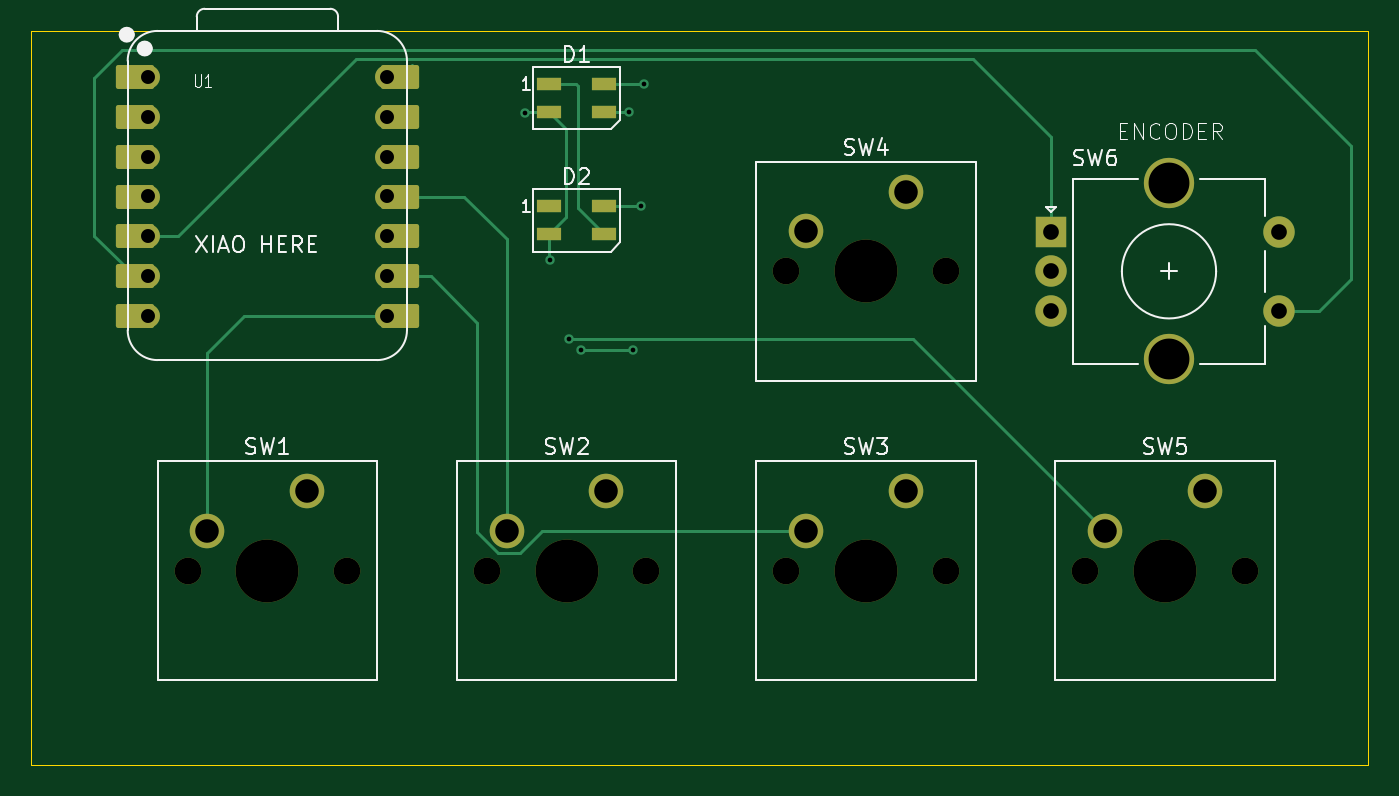
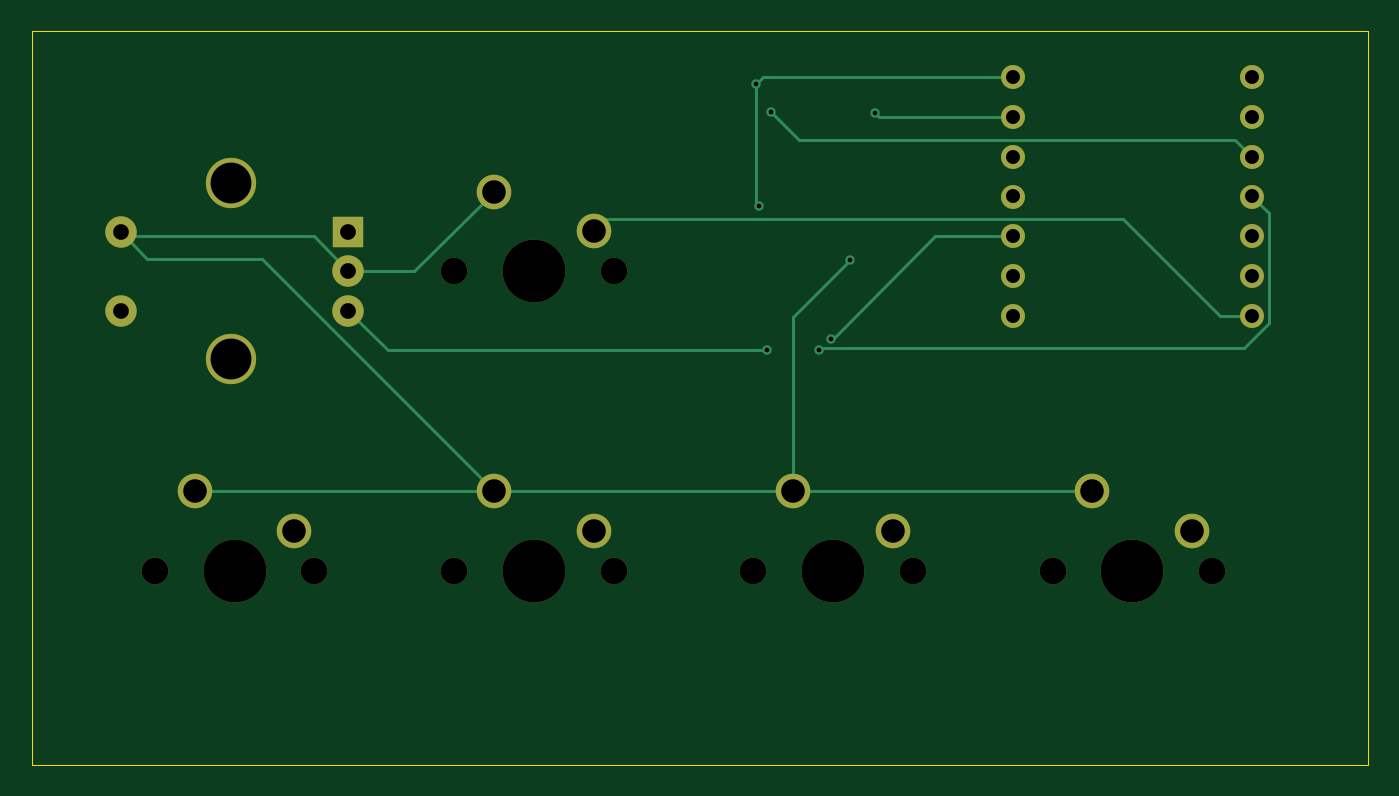
Circuit board: 11 layer files. Board 85.1 x 46.7 mm.
- bottom_copper: Macropad-B_Cu.gbr (5430 bytes)
- bottom_mask: Macropad-B_Mask.gbr (1998 bytes)
- paste: Macropad-B_Paste.gbr (451 bytes)
- bottom_silk: Macropad-B_Silkscreen.gbr (452 bytes)
- outline: Macropad-Edge_Cuts.gbr (606 bytes)
- top_copper: Macropad-F_Cu.gbr (8120 bytes)
- top_mask: Macropad-F_Mask.gbr (3505 bytes)
- paste: Macropad-F_Paste.gbr (718 bytes)
- top_silk: Macropad-F_Silkscreen.gbr (23036 bytes)
- drill: Macropad-NPTH.drl (634 bytes)
- drill: Macropad-PTH.drl (1176 bytes)

=== bottom_copper: Macropad-B_Cu.gbr ===
%TF.GenerationSoftware,KiCad,Pcbnew,9.0.6*%
%TF.CreationDate,2025-12-15T23:37:31+00:00*%
%TF.ProjectId,Macropad,4d616372-6f70-4616-942e-6b696361645f,rev?*%
%TF.SameCoordinates,Original*%
%TF.FileFunction,Copper,L2,Bot*%
%TF.FilePolarity,Positive*%
%FSLAX46Y46*%
G04 Gerber Fmt 4.6, Leading zero omitted, Abs format (unit mm)*
G04 Created by KiCad (PCBNEW 9.0.6) date 2025-12-15 23:37:31*
%MOMM*%
%LPD*%
G01*
G04 APERTURE LIST*
%TA.AperFunction,ComponentPad*%
%ADD10R,2.000000X2.000000*%
%TD*%
%TA.AperFunction,ComponentPad*%
%ADD11C,2.000000*%
%TD*%
%TA.AperFunction,ComponentPad*%
%ADD12C,3.200000*%
%TD*%
%TA.AperFunction,ComponentPad*%
%ADD13C,2.200000*%
%TD*%
%TA.AperFunction,ComponentPad*%
%ADD14C,1.524000*%
%TD*%
%TA.AperFunction,ViaPad*%
%ADD15C,0.600000*%
%TD*%
%TA.AperFunction,Conductor*%
%ADD16C,0.200000*%
%TD*%
G04 APERTURE END LIST*
D10*
%TO.P,SW6,A,A*%
%TO.N,Net-(U1-GPIO6{slash}SDA)*%
X173725000Y-35600000D03*
D11*
%TO.P,SW6,B,B*%
%TO.N,Net-(U1-GPIO29{slash}ADC3{slash}A3)*%
X173725000Y-40600000D03*
%TO.P,SW6,C,C*%
%TO.N,GND*%
X173725000Y-38100000D03*
D12*
%TO.P,SW6,MP*%
%TO.N,N/C*%
X181225000Y-32500000D03*
X181225000Y-43700000D03*
D11*
%TO.P,SW6,S1,S1*%
%TO.N,Net-(U1-GPIO7{slash}SCL)*%
X188225000Y-40600000D03*
%TO.P,SW6,S2,S2*%
%TO.N,GND*%
X188225000Y-35600000D03*
%TD*%
D13*
%TO.P,SW1,1,1*%
%TO.N,GND*%
X126365000Y-52070000D03*
%TO.P,SW1,2,2*%
%TO.N,Net-(U1-GPIO1{slash}RX)*%
X120015000Y-54610000D03*
%TD*%
%TO.P,SW2,1,1*%
%TO.N,GND*%
X145415000Y-52070000D03*
%TO.P,SW2,2,2*%
%TO.N,Net-(U1-GPIO3{slash}MOSI)*%
X139065000Y-54610000D03*
%TD*%
%TO.P,SW5,1,1*%
%TO.N,GND*%
X183515000Y-52070000D03*
%TO.P,SW5,2,2*%
%TO.N,Net-(U1-GPIO4{slash}MISO)*%
X177165000Y-54610000D03*
%TD*%
%TO.P,SW4,1,1*%
%TO.N,GND*%
X164465000Y-33020000D03*
%TO.P,SW4,2,2*%
%TO.N,Net-(U1-GPIO0{slash}TX)*%
X158115000Y-35560000D03*
%TD*%
%TO.P,SW3,1,1*%
%TO.N,GND*%
X164465000Y-52070000D03*
%TO.P,SW3,2,2*%
%TO.N,Net-(U1-GPIO2{slash}SCK)*%
X158115000Y-54610000D03*
%TD*%
D14*
%TO.P,U1,1,GPIO26/ADC0/A0*%
%TO.N,unconnected-(U1-GPIO26{slash}ADC0{slash}A0-Pad1)*%
X116205000Y-25717500D03*
%TO.P,U1,2,GPIO27/ADC1/A1*%
%TO.N,unconnected-(U1-GPIO27{slash}ADC1{slash}A1-Pad2)*%
X116205000Y-28257500D03*
%TO.P,U1,3,GPIO28/ADC2/A2*%
%TO.N,Net-(D1-DIN)*%
X116205000Y-30797500D03*
%TO.P,U1,4,GPIO29/ADC3/A3*%
%TO.N,Net-(U1-GPIO29{slash}ADC3{slash}A3)*%
X116205000Y-33337500D03*
%TO.P,U1,5,GPIO6/SDA*%
%TO.N,Net-(U1-GPIO6{slash}SDA)*%
X116205000Y-35877500D03*
%TO.P,U1,6,GPIO7/SCL*%
%TO.N,Net-(U1-GPIO7{slash}SCL)*%
X116205000Y-38417500D03*
%TO.P,U1,7,GPIO0/TX*%
%TO.N,Net-(U1-GPIO0{slash}TX)*%
X116205000Y-40957500D03*
%TO.P,U1,8,GPIO1/RX*%
%TO.N,Net-(U1-GPIO1{slash}RX)*%
X131445000Y-40957500D03*
%TO.P,U1,9,GPIO2/SCK*%
%TO.N,Net-(U1-GPIO2{slash}SCK)*%
X131445000Y-38417500D03*
%TO.P,U1,10,GPIO4/MISO*%
%TO.N,Net-(U1-GPIO4{slash}MISO)*%
X131445000Y-35877500D03*
%TO.P,U1,11,GPIO3/MOSI*%
%TO.N,Net-(U1-GPIO3{slash}MOSI)*%
X131445000Y-33337500D03*
%TO.P,U1,12,3V3*%
%TO.N,unconnected-(U1-3V3-Pad12)*%
X131445000Y-30797500D03*
%TO.P,U1,13,GND*%
%TO.N,GND*%
X131445000Y-28257500D03*
%TO.P,U1,14,VBUS*%
%TO.N,+5V*%
X131445000Y-25717500D03*
%TD*%
D15*
%TO.N,Net-(D1-DIN)*%
X146856250Y-27943750D03*
%TO.N,GND*%
X140200000Y-28000000D03*
X141800000Y-37400000D03*
%TO.N,+5V*%
X147793750Y-26193750D03*
X147600000Y-33968750D03*
%TO.N,Net-(U1-GPIO4{slash}MISO)*%
X143000000Y-42400000D03*
%TO.N,Net-(U1-GPIO29{slash}ADC3{slash}A3)*%
X147100000Y-43100000D03*
X143800000Y-43100000D03*
%TD*%
D16*
%TO.N,Net-(D1-DIN)*%
X117268000Y-29734500D02*
X116205000Y-30797500D01*
X146856250Y-27943750D02*
X145065500Y-29734500D01*
X145065500Y-29734500D02*
X117268000Y-29734500D01*
%TO.N,GND*%
X164465000Y-52070000D02*
X183515000Y-52070000D01*
X169545000Y-38100000D02*
X173725000Y-38100000D01*
X164465000Y-33020000D02*
X169545000Y-38100000D01*
X126365000Y-52070000D02*
X145415000Y-52070000D01*
X140200000Y-28000000D02*
X139942500Y-28257500D01*
X175941450Y-35883550D02*
X187941450Y-35883550D01*
X139942500Y-28257500D02*
X131445000Y-28257500D01*
X186525000Y-37300000D02*
X187941450Y-35883550D01*
X164465000Y-52070000D02*
X179235000Y-37300000D01*
X173725000Y-38100000D02*
X175941450Y-35883550D01*
X179235000Y-37300000D02*
X186525000Y-37300000D01*
X164465000Y-52070000D02*
X145415000Y-52070000D01*
X141800000Y-37400000D02*
X145415000Y-41015000D01*
X145415000Y-41015000D02*
X145415000Y-52070000D01*
%TO.N,+5V*%
X147317500Y-25717500D02*
X131445000Y-25717500D01*
X147600000Y-33968750D02*
X147793750Y-33775000D01*
X147793750Y-26193750D02*
X147317500Y-25717500D01*
X147793750Y-33775000D02*
X147793750Y-26193750D01*
%TO.N,Net-(U1-GPIO4{slash}MISO)*%
X142900000Y-42400000D02*
X136377500Y-35877500D01*
X136377500Y-35877500D02*
X131445000Y-35877500D01*
X143000000Y-42400000D02*
X142900000Y-42400000D01*
%TO.N,Net-(U1-GPIO0{slash}TX)*%
X118242500Y-40957500D02*
X116205000Y-40957500D01*
X157355000Y-34800000D02*
X124400000Y-34800000D01*
X158115000Y-35560000D02*
X157355000Y-34800000D01*
X124400000Y-34800000D02*
X118242500Y-40957500D01*
%TO.N,Net-(U1-GPIO29{slash}ADC3{slash}A3)*%
X147100000Y-43100000D02*
X147000000Y-43100000D01*
X143701000Y-43001000D02*
X143800000Y-43100000D01*
X171225000Y-43100000D02*
X147100000Y-43100000D01*
X116745190Y-43001000D02*
X143701000Y-43001000D01*
X115142000Y-34400500D02*
X116205000Y-33337500D01*
X115142000Y-41397810D02*
X115142000Y-34400500D01*
X116745190Y-43001000D02*
X115142000Y-41397810D01*
X173725000Y-40600000D02*
X171225000Y-43100000D01*
%TD*%
M02*

=== bottom_mask: Macropad-B_Mask.gbr ===
%TF.GenerationSoftware,KiCad,Pcbnew,9.0.6*%
%TF.CreationDate,2025-12-15T23:37:31+00:00*%
%TF.ProjectId,Macropad,4d616372-6f70-4616-942e-6b696361645f,rev?*%
%TF.SameCoordinates,Original*%
%TF.FileFunction,Soldermask,Bot*%
%TF.FilePolarity,Negative*%
%FSLAX46Y46*%
G04 Gerber Fmt 4.6, Leading zero omitted, Abs format (unit mm)*
G04 Created by KiCad (PCBNEW 9.0.6) date 2025-12-15 23:37:31*
%MOMM*%
%LPD*%
G01*
G04 APERTURE LIST*
%ADD10R,2.000000X2.000000*%
%ADD11C,2.000000*%
%ADD12C,3.200000*%
%ADD13C,1.700000*%
%ADD14C,4.000000*%
%ADD15C,2.200000*%
%ADD16C,1.524000*%
G04 APERTURE END LIST*
D10*
%TO.C,SW6*%
X173725000Y-35600000D03*
D11*
X173725000Y-40600000D03*
X173725000Y-38100000D03*
D12*
X181225000Y-32500000D03*
X181225000Y-43700000D03*
D11*
X188225000Y-40600000D03*
X188225000Y-35600000D03*
%TD*%
D13*
%TO.C,SW1*%
X118745000Y-57150000D03*
D14*
X123825000Y-57150000D03*
D13*
X128905000Y-57150000D03*
D15*
X126365000Y-52070000D03*
X120015000Y-54610000D03*
%TD*%
D13*
%TO.C,SW2*%
X137795000Y-57150000D03*
D14*
X142875000Y-57150000D03*
D13*
X147955000Y-57150000D03*
D15*
X145415000Y-52070000D03*
X139065000Y-54610000D03*
%TD*%
D13*
%TO.C,SW5*%
X175895000Y-57150000D03*
D14*
X180975000Y-57150000D03*
D13*
X186055000Y-57150000D03*
D15*
X183515000Y-52070000D03*
X177165000Y-54610000D03*
%TD*%
D13*
%TO.C,SW4*%
X156845000Y-38100000D03*
D14*
X161925000Y-38100000D03*
D13*
X167005000Y-38100000D03*
D15*
X164465000Y-33020000D03*
X158115000Y-35560000D03*
%TD*%
D13*
%TO.C,SW3*%
X156845000Y-57150000D03*
D14*
X161925000Y-57150000D03*
D13*
X167005000Y-57150000D03*
D15*
X164465000Y-52070000D03*
X158115000Y-54610000D03*
%TD*%
D16*
%TO.C,U1*%
X116205000Y-25717500D03*
X116205000Y-28257500D03*
X116205000Y-30797500D03*
X116205000Y-33337500D03*
X116205000Y-35877500D03*
X116205000Y-38417500D03*
X116205000Y-40957500D03*
X131445000Y-40957500D03*
X131445000Y-38417500D03*
X131445000Y-35877500D03*
X131445000Y-33337500D03*
X131445000Y-30797500D03*
X131445000Y-28257500D03*
X131445000Y-25717500D03*
%TD*%
M02*

=== paste: Macropad-B_Paste.gbr ===
%TF.GenerationSoftware,KiCad,Pcbnew,9.0.6*%
%TF.CreationDate,2025-12-15T23:37:31+00:00*%
%TF.ProjectId,Macropad,4d616372-6f70-4616-942e-6b696361645f,rev?*%
%TF.SameCoordinates,Original*%
%TF.FileFunction,Paste,Bot*%
%TF.FilePolarity,Positive*%
%FSLAX46Y46*%
G04 Gerber Fmt 4.6, Leading zero omitted, Abs format (unit mm)*
G04 Created by KiCad (PCBNEW 9.0.6) date 2025-12-15 23:37:31*
%MOMM*%
%LPD*%
G01*
G04 APERTURE LIST*
G04 APERTURE END LIST*
M02*

=== bottom_silk: Macropad-B_Silkscreen.gbr ===
%TF.GenerationSoftware,KiCad,Pcbnew,9.0.6*%
%TF.CreationDate,2025-12-15T23:37:31+00:00*%
%TF.ProjectId,Macropad,4d616372-6f70-4616-942e-6b696361645f,rev?*%
%TF.SameCoordinates,Original*%
%TF.FileFunction,Legend,Bot*%
%TF.FilePolarity,Positive*%
%FSLAX46Y46*%
G04 Gerber Fmt 4.6, Leading zero omitted, Abs format (unit mm)*
G04 Created by KiCad (PCBNEW 9.0.6) date 2025-12-15 23:37:31*
%MOMM*%
%LPD*%
G01*
G04 APERTURE LIST*
G04 APERTURE END LIST*
M02*

=== outline: Macropad-Edge_Cuts.gbr ===
%TF.GenerationSoftware,KiCad,Pcbnew,9.0.6*%
%TF.CreationDate,2025-12-15T23:37:31+00:00*%
%TF.ProjectId,Macropad,4d616372-6f70-4616-942e-6b696361645f,rev?*%
%TF.SameCoordinates,Original*%
%TF.FileFunction,Profile,NP*%
%FSLAX46Y46*%
G04 Gerber Fmt 4.6, Leading zero omitted, Abs format (unit mm)*
G04 Created by KiCad (PCBNEW 9.0.6) date 2025-12-15 23:37:31*
%MOMM*%
%LPD*%
G01*
G04 APERTURE LIST*
%TA.AperFunction,Profile*%
%ADD10C,0.050000*%
%TD*%
G04 APERTURE END LIST*
D10*
X108800000Y-22800000D02*
X193900000Y-22800000D01*
X193900000Y-69500000D01*
X108800000Y-69500000D01*
X108800000Y-22800000D01*
M02*

=== top_copper: Macropad-F_Cu.gbr (8120 bytes, source omitted) ===
=== top_mask: Macropad-F_Mask.gbr ===
%TF.GenerationSoftware,KiCad,Pcbnew,9.0.6*%
%TF.CreationDate,2025-12-15T23:37:31+00:00*%
%TF.ProjectId,Macropad,4d616372-6f70-4616-942e-6b696361645f,rev?*%
%TF.SameCoordinates,Original*%
%TF.FileFunction,Soldermask,Top*%
%TF.FilePolarity,Negative*%
%FSLAX46Y46*%
G04 Gerber Fmt 4.6, Leading zero omitted, Abs format (unit mm)*
G04 Created by KiCad (PCBNEW 9.0.6) date 2025-12-15 23:37:31*
%MOMM*%
%LPD*%
G01*
G04 APERTURE LIST*
G04 Aperture macros list*
%AMRoundRect*
0 Rectangle with rounded corners*
0 $1 Rounding radius*
0 $2 $3 $4 $5 $6 $7 $8 $9 X,Y pos of 4 corners*
0 Add a 4 corners polygon primitive as box body*
4,1,4,$2,$3,$4,$5,$6,$7,$8,$9,$2,$3,0*
0 Add four circle primitives for the rounded corners*
1,1,$1+$1,$2,$3*
1,1,$1+$1,$4,$5*
1,1,$1+$1,$6,$7*
1,1,$1+$1,$8,$9*
0 Add four rect primitives between the rounded corners*
20,1,$1+$1,$2,$3,$4,$5,0*
20,1,$1+$1,$4,$5,$6,$7,0*
20,1,$1+$1,$6,$7,$8,$9,0*
20,1,$1+$1,$8,$9,$2,$3,0*%
G04 Aperture macros list end*
%ADD10R,2.000000X2.000000*%
%ADD11C,2.000000*%
%ADD12C,3.200000*%
%ADD13R,1.600000X0.850000*%
%ADD14C,1.700000*%
%ADD15C,4.000000*%
%ADD16C,2.200000*%
%ADD17RoundRect,0.152400X1.063600X0.609600X-1.063600X0.609600X-1.063600X-0.609600X1.063600X-0.609600X0*%
%ADD18C,1.524000*%
%ADD19RoundRect,0.152400X-1.063600X-0.609600X1.063600X-0.609600X1.063600X0.609600X-1.063600X0.609600X0*%
G04 APERTURE END LIST*
D10*
%TO.C,SW6*%
X173725000Y-35600000D03*
D11*
X173725000Y-40600000D03*
X173725000Y-38100000D03*
D12*
X181225000Y-32500000D03*
X181225000Y-43700000D03*
D11*
X188225000Y-40600000D03*
X188225000Y-35600000D03*
%TD*%
D13*
%TO.C,D1*%
X141756250Y-26193750D03*
X141756250Y-27943750D03*
X145256250Y-27943750D03*
X145256250Y-26193750D03*
%TD*%
D14*
%TO.C,SW1*%
X118745000Y-57150000D03*
D15*
X123825000Y-57150000D03*
D14*
X128905000Y-57150000D03*
D16*
X126365000Y-52070000D03*
X120015000Y-54610000D03*
%TD*%
D14*
%TO.C,SW2*%
X137795000Y-57150000D03*
D15*
X142875000Y-57150000D03*
D14*
X147955000Y-57150000D03*
D16*
X145415000Y-52070000D03*
X139065000Y-54610000D03*
%TD*%
D14*
%TO.C,SW5*%
X175895000Y-57150000D03*
D15*
X180975000Y-57150000D03*
D14*
X186055000Y-57150000D03*
D16*
X183515000Y-52070000D03*
X177165000Y-54610000D03*
%TD*%
D14*
%TO.C,SW4*%
X156845000Y-38100000D03*
D15*
X161925000Y-38100000D03*
D14*
X167005000Y-38100000D03*
D16*
X164465000Y-33020000D03*
X158115000Y-35560000D03*
%TD*%
D14*
%TO.C,SW3*%
X156845000Y-57150000D03*
D15*
X161925000Y-57150000D03*
D14*
X167005000Y-57150000D03*
D16*
X164465000Y-52070000D03*
X158115000Y-54610000D03*
%TD*%
D17*
%TO.C,U1*%
X115370000Y-25717500D03*
D18*
X116205000Y-25717500D03*
D17*
X115370000Y-28257500D03*
D18*
X116205000Y-28257500D03*
D17*
X115370000Y-30797500D03*
D18*
X116205000Y-30797500D03*
D17*
X115370000Y-33337500D03*
D18*
X116205000Y-33337500D03*
D17*
X115370000Y-35877500D03*
D18*
X116205000Y-35877500D03*
D17*
X115370000Y-38417500D03*
D18*
X116205000Y-38417500D03*
D17*
X115370000Y-40957500D03*
D18*
X116205000Y-40957500D03*
X131445000Y-40957500D03*
D19*
X132280000Y-40957500D03*
D18*
X131445000Y-38417500D03*
D19*
X132280000Y-38417500D03*
D18*
X131445000Y-35877500D03*
D19*
X132280000Y-35877500D03*
D18*
X131445000Y-33337500D03*
D19*
X132280000Y-33337500D03*
D18*
X131445000Y-30797500D03*
D19*
X132280000Y-30797500D03*
D18*
X131445000Y-28257500D03*
D19*
X132280000Y-28257500D03*
D18*
X131445000Y-25717500D03*
D19*
X132280000Y-25717500D03*
%TD*%
D13*
%TO.C,D2*%
X141756250Y-33968750D03*
X141756250Y-35718750D03*
X145256250Y-35718750D03*
X145256250Y-33968750D03*
%TD*%
M02*

=== paste: Macropad-F_Paste.gbr ===
%TF.GenerationSoftware,KiCad,Pcbnew,9.0.6*%
%TF.CreationDate,2025-12-15T23:37:31+00:00*%
%TF.ProjectId,Macropad,4d616372-6f70-4616-942e-6b696361645f,rev?*%
%TF.SameCoordinates,Original*%
%TF.FileFunction,Paste,Top*%
%TF.FilePolarity,Positive*%
%FSLAX46Y46*%
G04 Gerber Fmt 4.6, Leading zero omitted, Abs format (unit mm)*
G04 Created by KiCad (PCBNEW 9.0.6) date 2025-12-15 23:37:31*
%MOMM*%
%LPD*%
G01*
G04 APERTURE LIST*
%ADD10R,1.600000X0.850000*%
G04 APERTURE END LIST*
D10*
%TO.C,D1*%
X141756250Y-26193750D03*
X141756250Y-27943750D03*
X145256250Y-27943750D03*
X145256250Y-26193750D03*
%TD*%
%TO.C,D2*%
X141756250Y-33968750D03*
X141756250Y-35718750D03*
X145256250Y-35718750D03*
X145256250Y-33968750D03*
%TD*%
M02*

=== top_silk: Macropad-F_Silkscreen.gbr (23036 bytes, source omitted) ===
=== drill: Macropad-NPTH.drl ===
M48
; DRILL file {KiCad 9.0.6} date 2025-12-15T23:37:27+0000
; FORMAT={-:-/ absolute / metric / decimal}
; #@! TF.CreationDate,2025-12-15T23:37:27+00:00
; #@! TF.GenerationSoftware,Kicad,Pcbnew,9.0.6
; #@! TF.FileFunction,NonPlated,1,2,NPTH
FMAT,2
METRIC
; #@! TA.AperFunction,NonPlated,NPTH,ComponentDrill
T1C1.700
; #@! TA.AperFunction,NonPlated,NPTH,ComponentDrill
T2C4.000
%
G90
G05
T1
X118.745Y-57.15
X128.905Y-57.15
X137.795Y-57.15
X147.955Y-57.15
X156.845Y-38.1
X156.845Y-57.15
X167.005Y-38.1
X167.005Y-57.15
X175.895Y-57.15
X186.055Y-57.15
T2
X123.825Y-57.15
X142.875Y-57.15
X161.925Y-38.1
X161.925Y-57.15
X180.975Y-57.15
M30

=== drill: Macropad-PTH.drl ===
M48
; DRILL file {KiCad 9.0.6} date 2025-12-15T23:37:27+0000
; FORMAT={-:-/ absolute / metric / decimal}
; #@! TF.CreationDate,2025-12-15T23:37:27+00:00
; #@! TF.GenerationSoftware,Kicad,Pcbnew,9.0.6
; #@! TF.FileFunction,Plated,1,2,PTH
FMAT,2
METRIC
; #@! TA.AperFunction,Plated,PTH,ViaDrill
T1C0.300
; #@! TA.AperFunction,Plated,PTH,ComponentDrill
T2C0.889
; #@! TA.AperFunction,Plated,PTH,ComponentDrill
T3C1.000
; #@! TA.AperFunction,Plated,PTH,ComponentDrill
T4C1.500
; #@! TA.AperFunction,Plated,PTH,ComponentDrill
T5C2.600
%
G90
G05
T1
X140.2Y-28.0
X141.8Y-37.4
X143.0Y-42.4
X143.8Y-43.1
X146.856Y-27.944
X147.1Y-43.1
X147.6Y-33.969
X147.794Y-26.194
T2
X116.205Y-25.717
X116.205Y-28.258
X116.205Y-30.797
X116.205Y-33.337
X116.205Y-35.877
X116.205Y-38.417
X116.205Y-40.957
X131.445Y-25.717
X131.445Y-28.258
X131.445Y-30.797
X131.445Y-33.337
X131.445Y-35.877
X131.445Y-38.417
X131.445Y-40.957
T3
X173.725Y-35.6
X173.725Y-38.1
X173.725Y-40.6
X188.225Y-35.6
X188.225Y-40.6
T4
X120.015Y-54.61
X126.365Y-52.07
X139.065Y-54.61
X145.415Y-52.07
X158.115Y-35.56
X158.115Y-54.61
X164.465Y-33.02
X164.465Y-52.07
X177.165Y-54.61
X183.515Y-52.07
T5
X181.225Y-32.5
X181.225Y-43.7
M30

